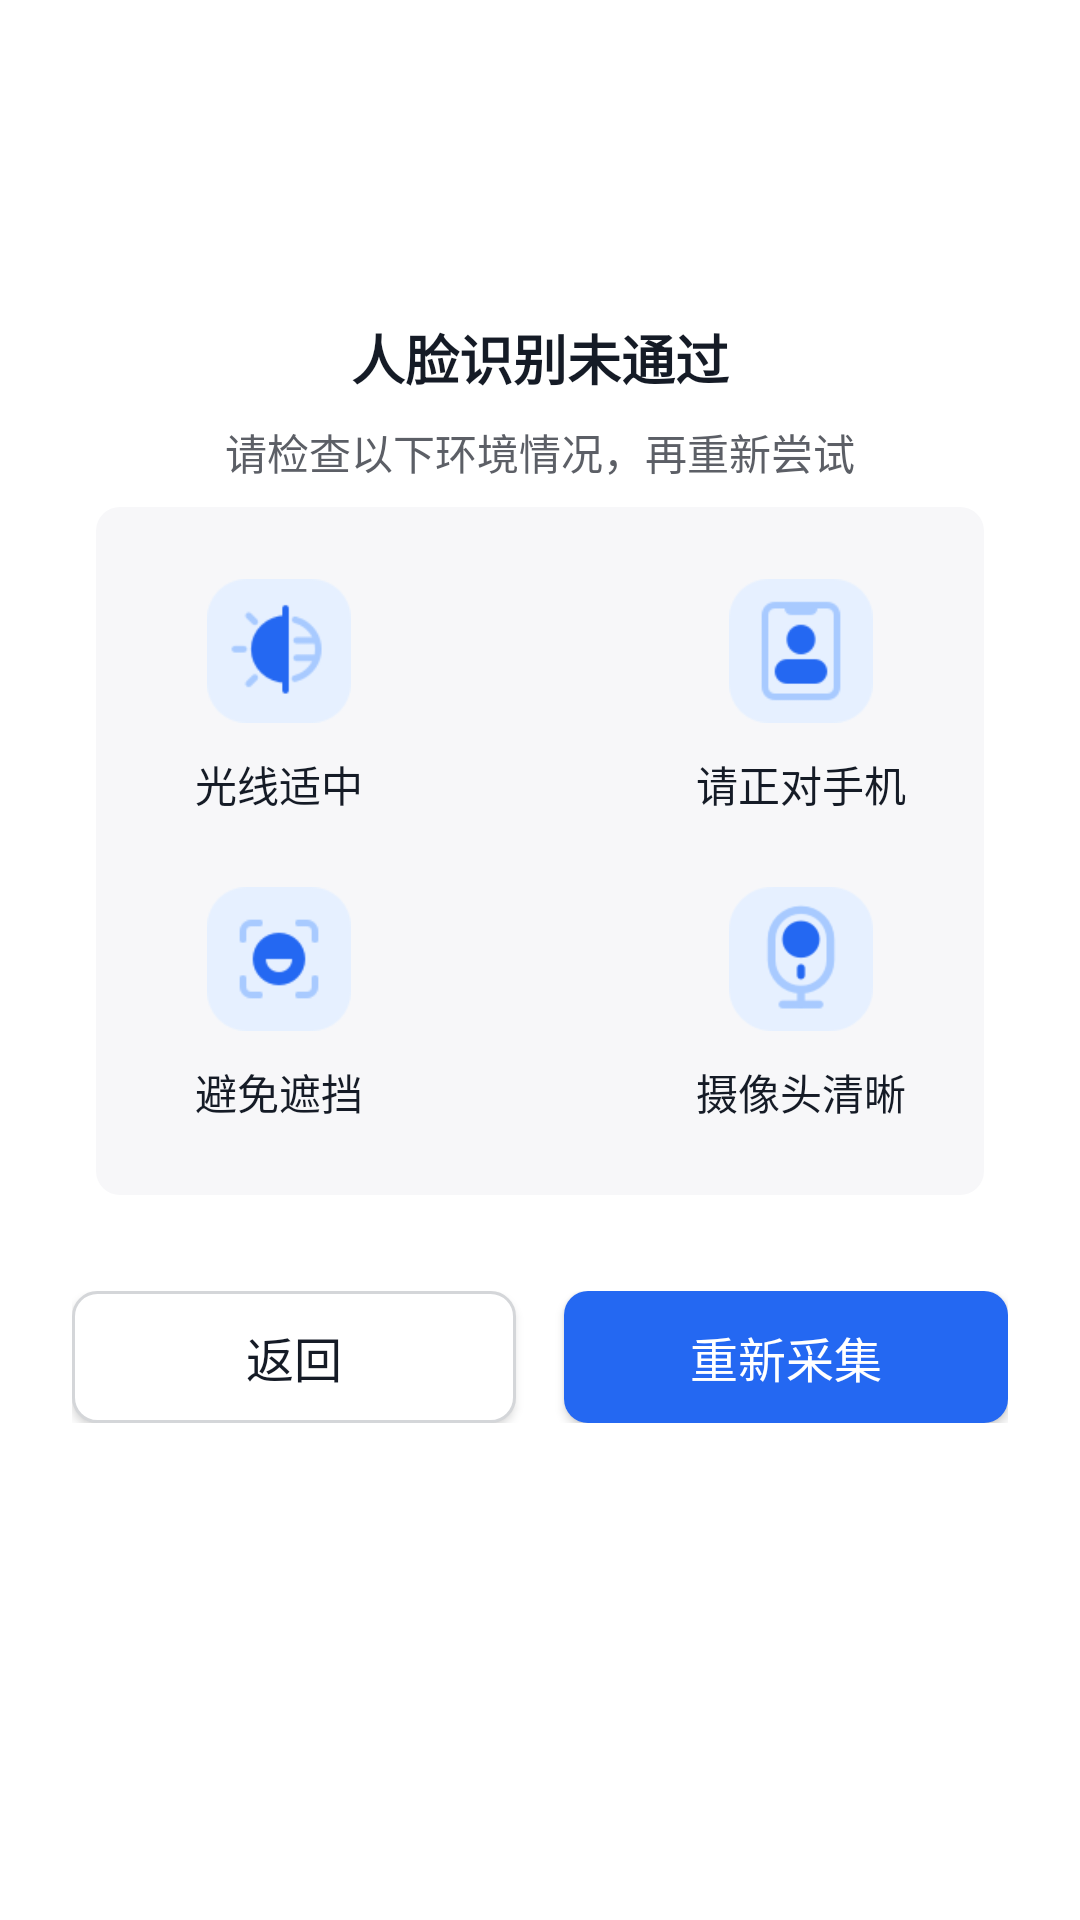

Write the Android layout XML for this screen, with the resource values it uses.
<!-- AndroidManifest.xml: fallback theme Theme.MaterialComponents.DayNight.NoActionBar -->
<!-- res/layout/dialog_time_out_new.xml -->
<?xml version="1.0" encoding="utf-8"?>
<RelativeLayout xmlns:android="http://schemas.android.com/apk/res/android"
    android:layout_width="320dp"
    android:layout_height="504dp"
    android:id="@+id/relative_dialog_bg"
    android:background="@drawable/bg_round_time_out">

    <ImageView
        android:id="@+id/image_icon"
        android:layout_width="64dp"
        android:layout_height="64dp"
        android:layout_centerHorizontal="true"
        android:layout_marginTop="24dp"
        android:src="@mipmap/ic_warning" />

    <TextView
        android:id="@+id/text_title"
        android:layout_width="wrap_content"
        android:layout_height="wrap_content"
        android:text="@string/recognition_failed"
        android:textColor="@color/face_liveness_recognition_failed"
        android:textSize="@dimen/home_sort_font"
        android:textStyle="bold"
        android:layout_centerHorizontal="true"
        android:layout_marginTop="18dp"
        android:layout_below="@id/image_icon"/>
    <TextView
        android:id="@+id/text_title2"
        android:layout_width="wrap_content"
        android:layout_height="wrap_content"
        android:text="@string/recognition_failed_title"
        android:textColor="@color/face_liveness_recognition_failed_title"
        android:textSize="14sp"
        android:gravity="center"
        android:layout_centerHorizontal="true"
        android:layout_marginTop="8dp"
        android:layout_marginLeft="24dp"
        android:layout_marginRight="24dp"
        android:layout_below="@id/text_title"/>

    <RelativeLayout
        android:id="@+id/attention_pic"
        android:layout_width="match_parent"
        android:layout_height="wrap_content"
        android:layout_below="@id/text_title2"
        android:layout_centerHorizontal="true"
        android:layout_marginLeft="32dp"
        android:layout_marginTop="8dp"
        android:layout_marginRight="32dp"
        android:paddingBottom="24dp"
        android:background="@drawable/bg_round_time_out_pic_bck">

        <LinearLayout
            android:id="@+id/linear_layout1"
            android:layout_width="74dp"
            android:layout_height="wrap_content"
            android:layout_marginLeft="24dp"
            android:layout_marginTop="24dp"
            android:orientation="vertical">

            <ImageView
                android:layout_width="48dp"
                android:layout_height="48dp"
                android:layout_gravity="center_horizontal"
                android:src="@mipmap/icon_moderate_lighting" />

            <TextView
                android:layout_width="wrap_content"
                android:layout_height="wrap_content"
                android:gravity="center"
                android:layout_gravity="center_horizontal"
                android:layout_marginTop="10dp"
                android:text="@string/moderate_lighting"
                android:textColor="@color/face_liveness_recognition_failed"
                android:textSize="14sp" />
        </LinearLayout>

        <LinearLayout
            android:id="@+id/linear_layout2"
            android:layout_width="74dp"
            android:layout_height="wrap_content"
            android:layout_alignParentRight="true"
            android:layout_marginTop="24dp"
            android:layout_marginRight="24dp"
            android:orientation="vertical">

            <ImageView
                android:layout_width="48dp"
                android:layout_height="48dp"
                android:layout_gravity="center_horizontal"
                android:src="@mipmap/icon_face_to_screen" />

            <TextView
                android:layout_width="wrap_content"
                android:layout_height="wrap_content"
                android:gravity="center"
                android:layout_gravity="center_horizontal"
                android:layout_marginTop="10dp"
                android:text="@string/face_to_screen"
                android:textColor="@color/face_liveness_recognition_failed"
                android:textSize="14sp" />
        </LinearLayout>

        <LinearLayout
            android:id="@+id/linear_layout3"
            android:layout_width="74dp"
            android:layout_height="wrap_content"
            android:layout_below="@id/linear_layout1"
            android:layout_marginLeft="24dp"
            android:layout_marginTop="24dp"
            android:orientation="vertical">

            <ImageView
                android:layout_width="48dp"
                android:layout_height="48dp"
                android:layout_gravity="center_horizontal"
                android:src="@mipmap/icon_avoid_obstruction" />

            <TextView
                android:layout_width="wrap_content"
                android:layout_height="wrap_content"
                android:gravity="center"
                android:layout_gravity="center_horizontal"
                android:layout_marginTop="10dp"
                android:text="@string/avoid_obstruction"
                android:textColor="@color/face_liveness_recognition_failed"
                android:textSize="14sp" />
        </LinearLayout>

        <LinearLayout
            android:id="@+id/linear_layout4"
            android:layout_width="74dp"
            android:layout_height="wrap_content"
            android:layout_below="@id/linear_layout1"
            android:layout_alignParentRight="true"
            android:layout_marginTop="24dp"
            android:layout_marginRight="24dp"
            android:orientation="vertical">

            <ImageView
                android:layout_width="48dp"
                android:layout_height="48dp"
                android:layout_gravity="center_horizontal"
                android:src="@mipmap/icon_clear_camera" />

            <TextView
                android:layout_width="wrap_content"
                android:layout_height="wrap_content"
                android:gravity="center"
                android:layout_gravity="center_horizontal"
                android:layout_marginTop="10dp"
                android:text="@string/clear_camera"
                android:textColor="@color/face_liveness_recognition_failed"
                android:textSize="14sp" />
        </LinearLayout>

    </RelativeLayout>

    <LinearLayout
        android:layout_width="match_parent"
        android:layout_height="wrap_content"
        android:layout_below="@id/attention_pic"
        android:layout_marginTop="32dp"
        android:paddingLeft="24dp"
        android:paddingRight="24dp"
        android:layout_marginBottom="24dp">
        <Button
            android:id="@+id/btn_exit"
            android:layout_width="0dp"
            android:layout_height="44dp"
            android:text="@string/to_return"
            android:textColor="@color/face_liveness_recognition_failed"
            android:textSize="16sp"
            android:layout_weight="1"
            android:background="@drawable/bg_round_time_out_return_btn"
            android:layout_marginRight="16dp"/>
        <Button
            android:id="@+id/btn_again"
            android:layout_width="0dp"
            android:layout_height="44dp"
            android:layout_weight="1"
            android:text="@string/collect_button_recollect"
            android:textColor="@color/face_liveness_timeout_dialog_bg_custom"
            android:textSize="16sp"
            android:layout_below="@id/attention_pic"
            android:background="@drawable/bg_round_time_out_recollect_btn"
            android:layout_toRightOf="@id/btn_exit" />
    </LinearLayout>
</RelativeLayout>
<!-- resources referenced by this layout -->
<resources>
  <color name="face_liveness_recognition_failed">#151B26</color>
  <color name="face_liveness_recognition_failed_title">#5C5F66</color>
  <color name="face_liveness_timeout_dialog_bg_custom">#FFFFFF</color>
  <dimen name="home_sort_font">18sp</dimen>
  <!-- drawable bg_round_time_out_pic_bck (drawable) -->
  <?xml version="1.0" encoding="utf-8"?>
  <shape xmlns:android="http://schemas.android.com/apk/res/android"
      android:shape="rectangle">
  
      
      <solid android:color="@color/timeout_pic_bck" />
  
      
      
      <corners
          android:topLeftRadius="8dp"
          android:topRightRadius="8dp"
          android:bottomRightRadius="8dp"
          android:bottomLeftRadius="8dp"/>
  
  </shape>
  <!-- drawable bg_round_time_out_recollect_btn (drawable) -->
  <?xml version="1.0" encoding="utf-8"?>
  <shape xmlns:android="http://schemas.android.com/apk/res/android"
      android:shape="rectangle">
  
      
      <solid android:color="@color/recollect_bck" />
  
      
      
      <corners
          android:topLeftRadius="8dp"
          android:topRightRadius="8dp"
          android:bottomRightRadius="8dp"
          android:bottomLeftRadius="8dp"/>
  
  </shape>
  <!-- drawable bg_round_time_out_return_btn (drawable) -->
  <?xml version="1.0" encoding="utf-8"?>
  <shape xmlns:android="http://schemas.android.com/apk/res/android"
      android:shape="rectangle">
  
      
      <solid android:color="@color/face_liveness_timeout_dialog_bg" />
      <stroke android:color="@color/return_stroke" android:width="1dp"/>
  
      
      
      <corners
          android:topLeftRadius="8dp"
          android:topRightRadius="8dp"
          android:bottomRightRadius="8dp"
          android:bottomLeftRadius="8dp"/>
  
  </shape>
  <!-- mipmap icon_avoid_obstruction: png bitmap (mipmap-xxhdpi-v4, 2535 bytes) -->
  <!-- mipmap icon_clear_camera: png bitmap (mipmap-xxhdpi-v4, 3709 bytes) -->
  <!-- mipmap icon_face_to_screen: png bitmap (mipmap-xxhdpi-v4, 2476 bytes) -->
  <!-- mipmap icon_moderate_lighting: png bitmap (mipmap-xxhdpi-v4, 2988 bytes) -->
  <string name="avoid_obstruction">避免遮挡</string>
  <string name="clear_camera">摄像头清晰</string>
  <string name="collect_button_recollect">重新采集</string>
  <string name="face_to_screen">请正对手机</string>
  <string name="moderate_lighting">光线适中</string>
  <string name="recognition_failed">人脸识别未通过</string>
  <string name="recognition_failed_title">请检查以下环境情况，再重新尝试</string>
  <string name="to_return">返回</string>
  <color name="timeout_pic_bck">#F7F7F9</color>
  <color name="recollect_bck">#2468F2</color>
  <color name="face_liveness_timeout_dialog_bg">#FFFFFF</color>
  <color name="return_stroke">#D4D6D9</color>
</resources>
